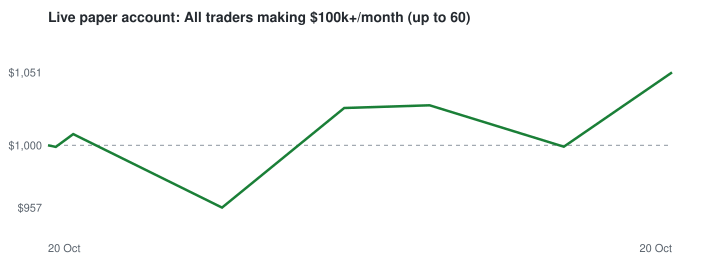

Source data for this figure (header and first rows):
ts, time_utc, equity, cash, positions_value, open_positions
1792520677, 2026-10-20 18:24, 1000, 1000, 0.0, 0
1792520809, 2026-10-20 18:26, 998.9, 959.6, 39.31, 2
1792521104, 2026-10-20 18:31, 1008, 878.8, 129, 5
1792523624, 2026-10-20 19:13, 956.8, 0.0, 956.8, 44
1792525694, 2026-10-20 19:48, 1026, 19.52, 1006, 43
1792527142, 2026-10-20 20:12, 1028, 0.0, 1028, 44
1792529415, 2026-10-20 20:50, 999, 155.2, 843.8, 41
1792531248, 2026-10-20 21:20, 1051, 0.0, 1051, 48
